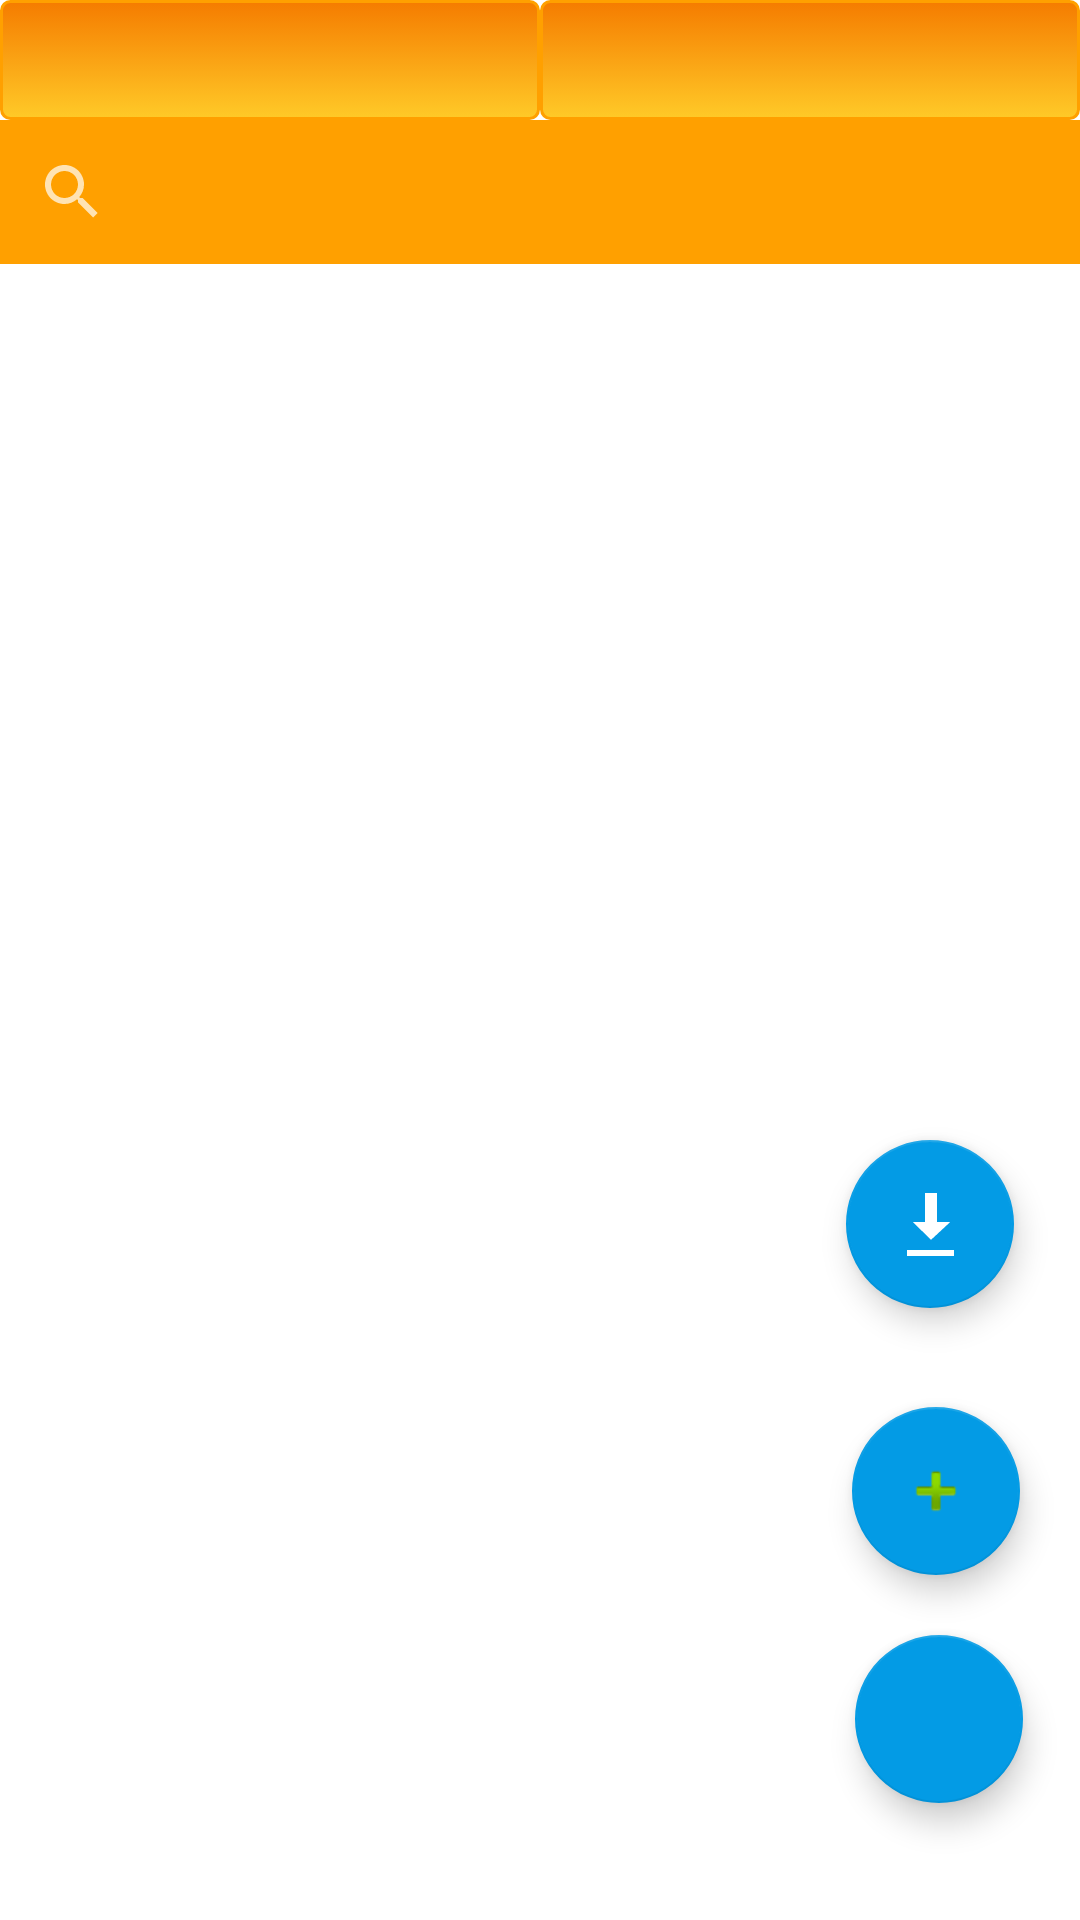

This screen was rendered from an Android layout file. Write that file and the resources it references.
<!-- AndroidManifest.xml: application theme Theme.AppCompat.NoActionBar -->
<!-- res/layout/fragment_first.xml -->
<RelativeLayout xmlns:android="http://schemas.android.com/apk/res/android"
	xmlns:fab="http://schemas.android.com/apk/res-auto"
	xmlns:tools="http://schemas.android.com/tools"
	android:layout_width="match_parent"
	android:layout_height="match_parent"
	android:orientation="vertical"
	android:background="@color/white"
	tools:context=".FragmentActivity"
	tools:ignore="UselessParent">

	<LinearLayout
		android:layout_width="match_parent"
		android:layout_height="match_parent"
		android:orientation="vertical">

		<LinearLayout
			android:layout_width="match_parent"
			android:layout_height="wrap_content"
			android:orientation="horizontal">

			<Spinner
				android:id="@+id/select_company"
				android:layout_width="match_parent"
				android:layout_height="40sp"
				android:layout_weight="1"
				android:background="@drawable/style_background"
				android:popupBackground="@drawable/style_background"
				tools:ignore="TouchTargetSizeCheck,SpeakableTextPresentCheck" />

			<Spinner
				android:id="@+id/select_type"
				android:layout_width="match_parent"
				android:layout_height="40sp"
				android:layout_weight="1"
				android:background="@drawable/style_background"
				android:popupBackground="@drawable/style_background"
				tools:ignore="TouchTargetSizeCheck,SpeakableTextPresentCheck" />
		</LinearLayout>

		<android.widget.SearchView
			android:id="@+id/action_search"
			android:layout_width="match_parent"
			android:layout_height="wrap_content"
			android:background="@color/amber_700">

		</android.widget.SearchView>

		<androidx.recyclerview.widget.RecyclerView
			android:id="@+id/recycler_view"
			android:layout_width="match_parent"
			android:layout_height="wrap_content"
			android:layout_marginTop="0dp"
			android:scrollbars="vertical">

		</androidx.recyclerview.widget.RecyclerView>

	</LinearLayout>

	<com.google.android.material.floatingactionbutton.FloatingActionButton
		android:id="@+id/floatingActionButton2"
		android:layout_width="wrap_content"
		android:layout_height="wrap_content"
		android:layout_alignParentEnd="true"
		android:layout_alignParentBottom="true"
		android:layout_marginEnd="19dp"
		android:layout_marginBottom="39dp"
		android:clickable="true"
		fab:backgroundTint="@color/light_blue_600"
		fab:srcCompat="@drawable/common_full_open_on_phone"
		tools:ignore="ContentDescription" />

	<com.google.android.material.floatingactionbutton.FloatingActionButton
		android:id="@+id/floatingActionButton3"
		android:layout_width="match_parent"
		android:layout_height="wrap_content"
		android:layout_alignParentEnd="true"
		android:layout_alignParentBottom="true"
		android:layout_marginEnd="20dp"
		android:layout_marginBottom="115dp"
		android:clickable="true"
		fab:backgroundTint="@color/light_blue_600"
		fab:srcCompat="@android:drawable/ic_input_add"
		tools:ignore="ContentDescription" />

	<com.google.android.material.floatingactionbutton.FloatingActionButton
		android:id="@+id/floatingActionButton4"
		android:layout_width="match_parent"
		android:layout_height="wrap_content"
		android:layout_above="@+id/floatingActionButton3"
		android:layout_alignParentEnd="true"
		android:layout_marginEnd="22dp"
		android:layout_marginBottom="33dp"
		android:clickable="true"
		fab:backgroundTint="@color/light_blue_600"
		fab:srcCompat="@android:drawable/stat_sys_download"
		tools:ignore="ContentDescription" />

</RelativeLayout>
<!-- resources referenced by this layout -->
<resources>
  <color name="amber_700">#FFA000</color>
  <color name="light_blue_600">#039BE5</color>
  <color name="white">#FFFFFFFF</color>
  <!-- drawable style_background (drawable) -->
  <?xml version="1.0" encoding="utf-8"?>
  <selector xmlns:android="http://schemas.android.com/apk/res/android" >
      <item android:state_pressed="true" >
          <shape android:shape="rectangle"  >
              <corners android:radius="3dip" />
              <stroke android:width="1dip" android:color="@color/amber_700" />
              <gradient android:angle="-90" android:startColor="@color/orange_700" android:endColor="@color/amber_400"  />
          </shape>
      </item>
      <item android:state_focused="true">
          <shape android:shape="rectangle"  >
              <corners android:radius="3dip" />
              <stroke android:width="1dip" android:color="@color/amber_700" />
              <solid android:color="@color/amber_400"/>
          </shape>
      </item>
      <item >
          <shape android:shape="rectangle"  >
              <corners android:radius="3dip" />
              <stroke android:width="1dip" android:color="@color/amber_700" />
              <gradient android:angle="-90" android:startColor="@color/orange_700" android:endColor="@color/amber_400" />
          </shape>
      </item>
  </selector>
  <color name="orange_700">#F57C00</color>
  <color name="amber_400">#FFCA28</color>
</resources>
